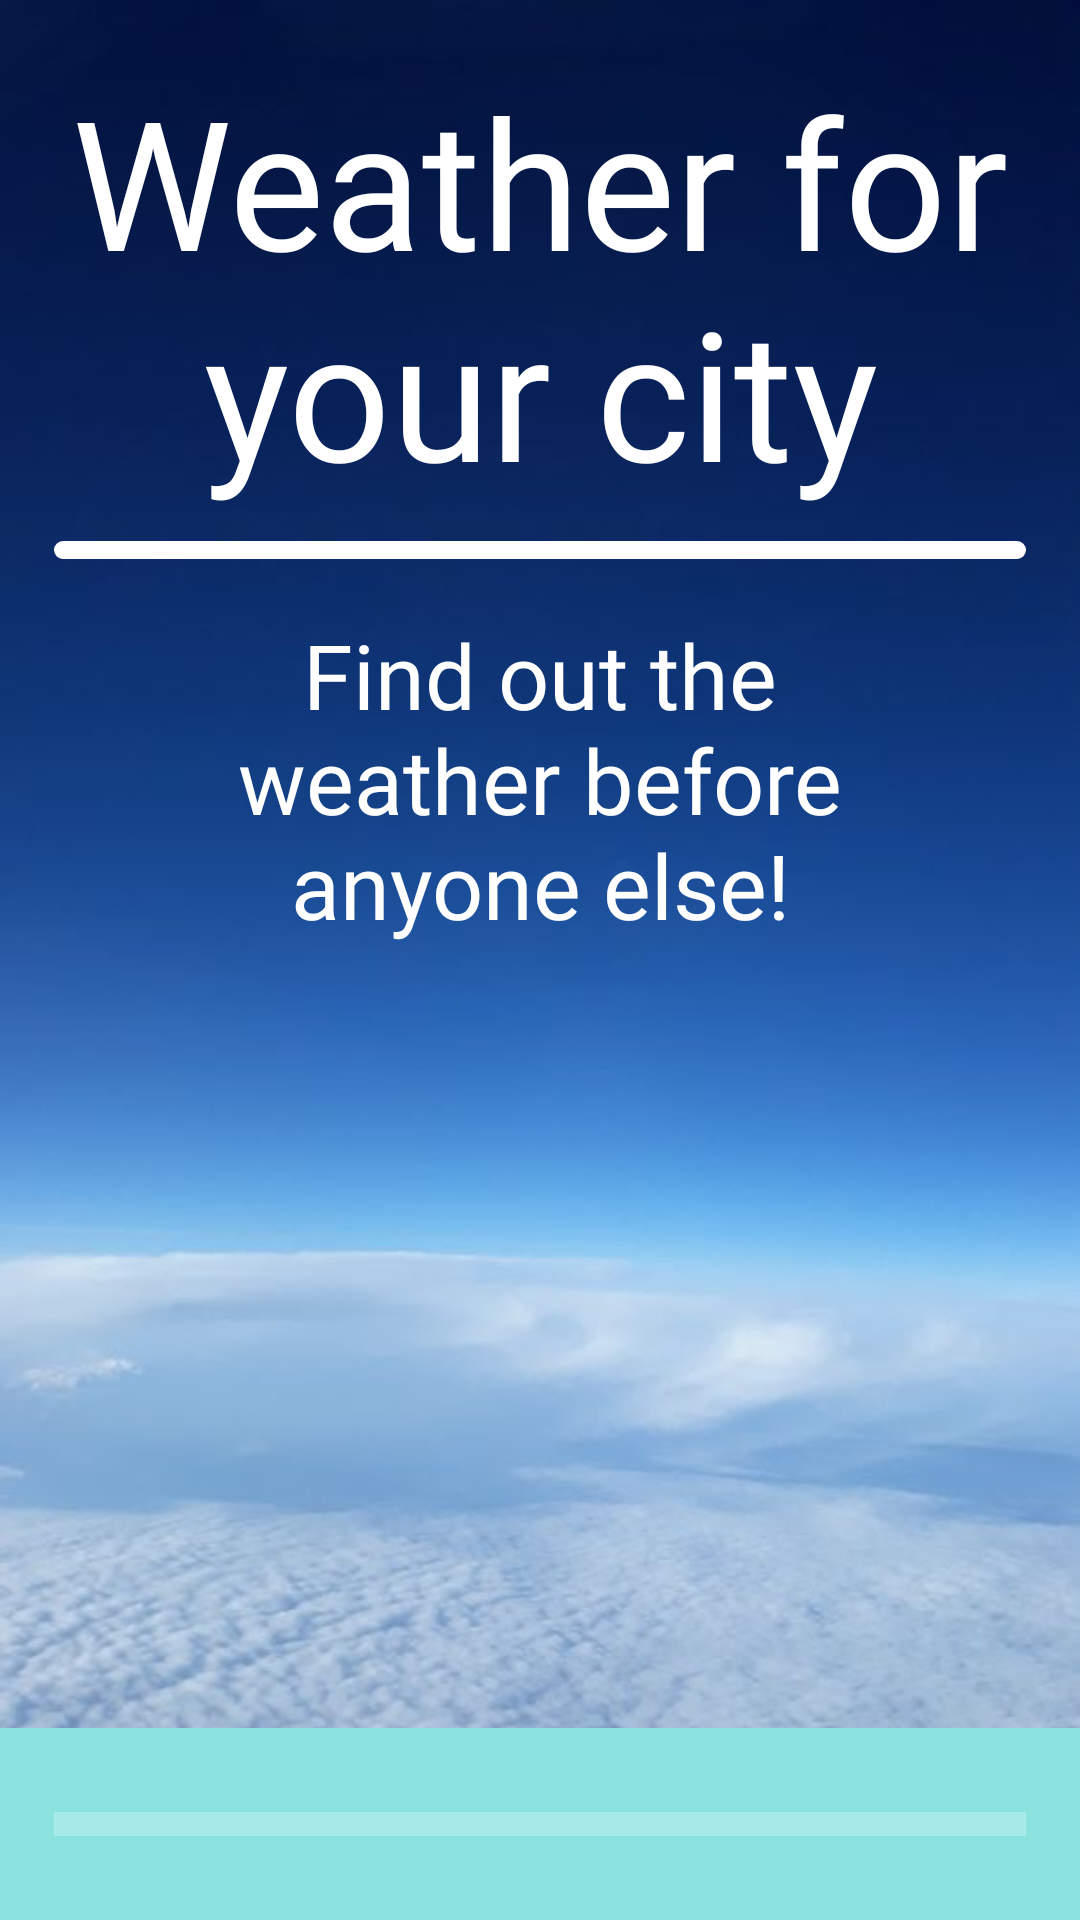

This screen was rendered from an Android layout file. Write that file and the resources it references.
<!-- AndroidManifest.xml: application theme Theme.WeatherForYourCity -->
<!-- res/layout/activity_splash.xml -->
<?xml version="1.0" encoding="utf-8"?>
<androidx.constraintlayout.widget.ConstraintLayout xmlns:android="http://schemas.android.com/apk/res/android"
    xmlns:app="http://schemas.android.com/apk/res-auto"
    xmlns:tools="http://schemas.android.com/tools"
    android:layout_width="match_parent"
    android:layout_height="match_parent"
    tools:context=".view.activity.SplashActivity">

    <ImageView
        android:layout_width="match_parent"
        android:layout_height="match_parent"
        android:scaleType="centerCrop"
        android:background="@drawable/splash2_image"
        android:id="@+id/id_splash_img"/>

    <TextView
        android:id="@+id/id_splash_tv_title"
        android:layout_width="match_parent"
        android:layout_height="wrap_content"
        android:gravity="center"
        android:layout_marginTop="20sp"
        android:textColor="@color/white"
        android:textSize="60sp"
        android:fontFamily="@font/aguafina_script"
        android:text="Weather for your city"
        app:layout_constraintHeight_percent="0.2"
        app:layout_constraintTop_toTopOf="parent"/>

    <View
        android:layout_width="0dp"
        android:layout_marginTop="10dp"
        app:layout_constraintWidth_percent="0.9"
        android:layout_height="6dp"
        android:background="@drawable/background_pb_splash"
        app:layout_constraintTop_toBottomOf="@id/id_splash_tv_title"
        app:layout_constraintStart_toStartOf="@id/id_splash_tv_title"
        app:layout_constraintEnd_toEndOf="@id/id_splash_tv_title"/>

    <TextView
        android:layout_width="0dp"
        android:layout_height="0dp"
        android:gravity="center"
        android:textSize="30sp"
        android:fontFamily="@font/baloo_bhaijaan"
        android:text="Find out the weather before anyone else!"
        android:textColor="@color/white"
        android:layout_marginBottom="120dp"
        app:layout_constraintWidth_percent="0.6"
        app:layout_constraintHeight_percent="0.3"
        app:layout_constraintStart_toStartOf="parent"
        app:layout_constraintEnd_toEndOf="parent"
        app:layout_constraintTop_toTopOf="parent"
        app:layout_constraintBottom_toBottomOf="parent"/>

    <androidx.constraintlayout.widget.ConstraintLayout
        android:layout_width="match_parent"
        android:layout_height="0dp"
        android:background="#8ae3de"
        app:layout_constraintHeight_percent="0.1"
        app:layout_constraintBottom_toBottomOf="parent">

        <ProgressBar
            android:id="@+id/id_splash_pb"
            android:layout_width="0dp"
            android:layout_height="0dp"
            android:scaleY="2"
            android:progressBackgroundTint="@color/white"
            android:backgroundTint="@color/white"
            android:progressTint="@color/white"
            style="@style/Widget.AppCompat.ProgressBar.Horizontal"
            app:layout_constraintWidth_percent="0.9"
            app:layout_constraintStart_toStartOf="parent"
            app:layout_constraintEnd_toEndOf="parent"
            app:layout_constraintTop_toTopOf="parent"
            app:layout_constraintBottom_toBottomOf="parent"/>

    </androidx.constraintlayout.widget.ConstraintLayout>



</androidx.constraintlayout.widget.ConstraintLayout>
<!-- resources referenced by this layout -->
<resources>
  <!-- drawable background_pb_splash (drawable) -->
  <?xml version="1.0" encoding="utf-8"?>
  <shape xmlns:android="http://schemas.android.com/apk/res/android"
  
      android:shape="rectangle">
      <solid android:color="@color/white"/>
      <corners android:radius="20dp"/>
  
  </shape>
  <!-- drawable splash2_image: jpg bitmap (drawable, 27886 bytes) -->
  <style name="Theme.WeatherForYourCity" parent="Base.Theme.WeatherForYourCity" />
  <style name="Base.Theme.WeatherForYourCity" parent="Theme.Material3.DayNight.NoActionBar">
          
          
      </style>
  <!-- not gathered from this repository: default colours our renderer supplied (Android Studio template values) -->
  <color name="white">#FFFFFFFF</color>
</resources>
